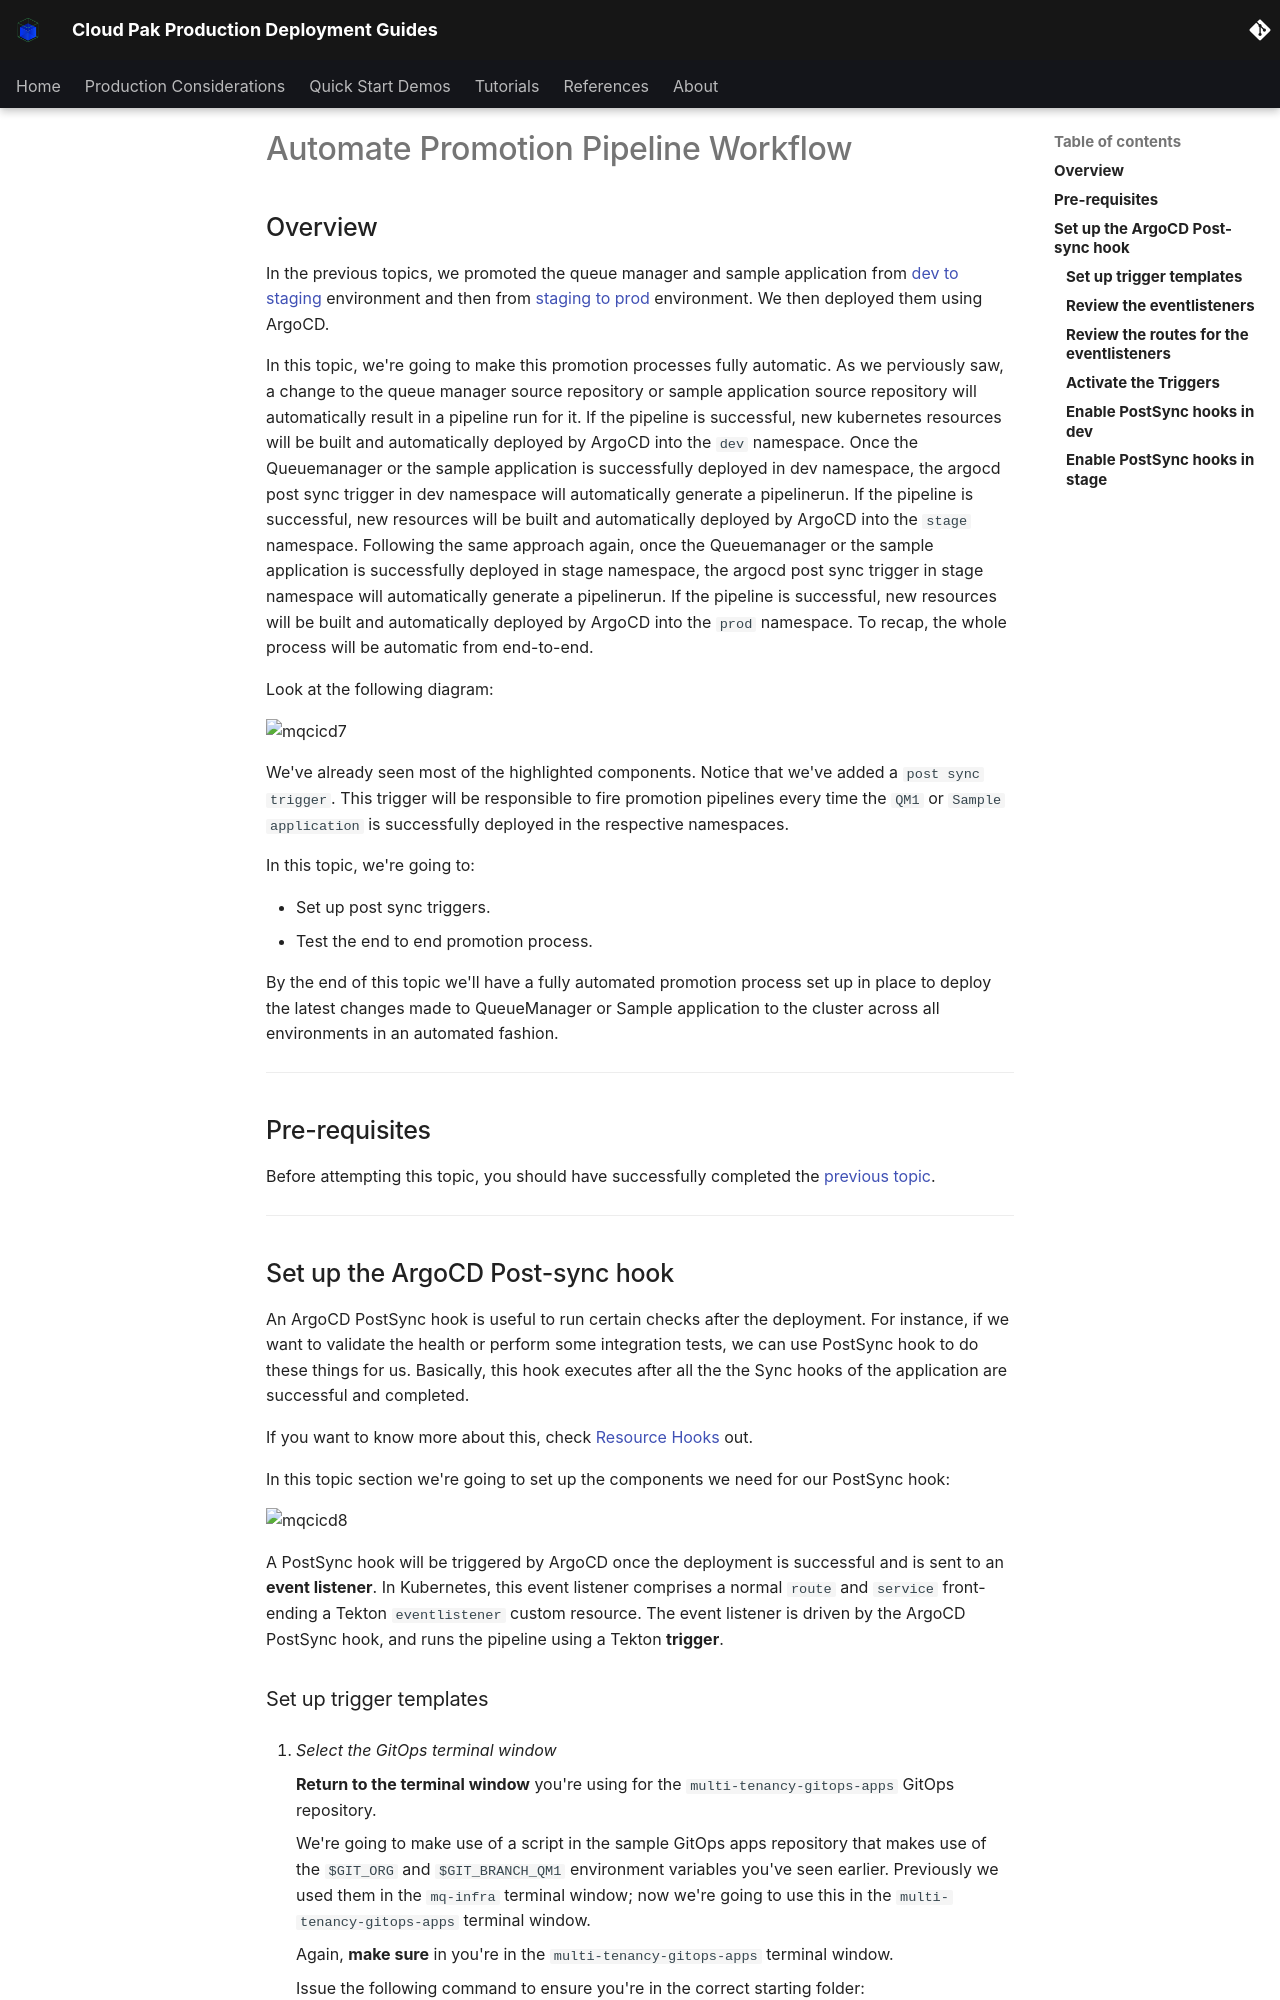

repository: ncolon/production-deployment-guides · page: guides/cp4i/Sterling/cloud-native/automate-promotion/index.html · generator: mkdocs

# Automate Promotion Pipeline Workflow

<!--- cSpell:ignore  pipelinerun mqsc msqc runmqsc dockerconfigjson queuemanager QMID podman ibmgaragecloud cntk cnkt eventid gitrevision gitrepositoryurl odowdaibm MQSC replicaset eventlistener triggerbinding triggertemplate triggertemplates mqcicd qmgr Artifactory configmaps OIDC CHLAUTH templating sealedsecret PostSync post-sync favourite eventlisteners -->

## Overview

In the previous topics, we promoted the queue manager and sample application
from [dev to staging](../cloud-native/promoting-environments-dev-stage.md)
environment and then from [staging to prod ](../cloud-native/promoting-environments-stage-prod.md)
environment. We then deployed them using ArgoCD.

In this topic, we're going to make this promotion processes fully automatic.
As we perviously saw, a change to the queue manager source repository or sample
application source repository will automatically result in a pipeline run for it. If the pipeline is successful, new kubernetes resources will be built and automatically deployed by ArgoCD into the `dev` namespace. Once the Queuemanager or the sample application is successfully deployed in dev namespace, the argocd post sync trigger in dev namespace will automatically generate a pipelinerun. If the pipeline is successful, new resources will be built and automatically deployed by ArgoCD into the `stage` namespace. Following the same approach again, once the Queuemanager or the sample application is successfully deployed in stage namespace, the argocd post sync trigger in stage namespace will automatically generate a pipelinerun. If the pipeline is successful, new resources will be built and automatically deployed by ArgoCD into the `prod` namespace. To recap, the whole process will be automatic from end-to-end.

Look at the following diagram:

![mqcicd7](./images/mq-cicd7.drawio.png){: style="max-height:500px"}

We've already seen most of the highlighted components. Notice that we've added
a `post sync trigger`. This trigger will be responsible to fire promotion pipelines every
time the `QM1` or `Sample application` is successfully deployed in the respective namespaces.

In this topic, we're going to:

* Set up post sync triggers.
* Test the end to end promotion process.

By the end of this topic we'll have a fully automated promotion process set up in place to
deploy the latest changes made to QueueManager or Sample application to the cluster across all environments in an automated fashion.

---

## Pre-requisites

Before attempting this topic, you should have successfully completed the
[previous topic](../cloud-native/promoting-environments-stage-prod.md).

---

## Set up the ArgoCD Post-sync hook

An ArgoCD PostSync hook is useful to run certain checks after the deployment. For instance, if we want to validate the health or perform some integration tests, we can use PostSync hook to do these things for us. Basically, this hook executes after all the the Sync hooks of the application are successful and completed.

If you want to know more about this, check [Resource Hooks](https://argo-cd.readthedocs.io/en/stable/user-guide/resource_hooks/) out.

In this topic section we're going to set up the components we need for our PostSync hook:

![mqcicd8](./images/mq-cicd8.drawio.png)

A PostSync hook will be triggered by ArgoCD once the deployment is successful
and is sent to an **event listener**. In Kubernetes, this event listener
comprises a normal `route` and `service` front-ending a Tekton
`eventlistener` custom resource. The event listener is driven by the ArgoCD
PostSync hook, and runs the pipeline using a Tekton **trigger**.
